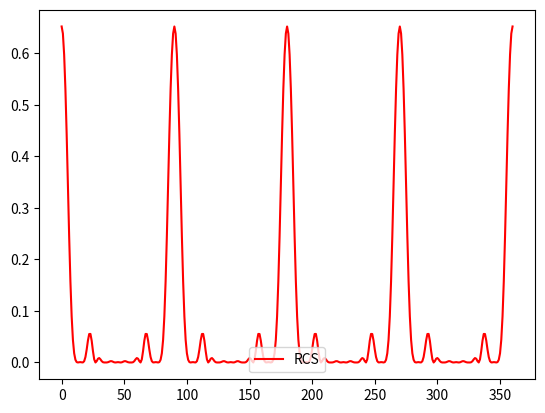

This chart was generated by the following Python code:
import numpy as np
import array
import matplotlib.pyplot as plt

def foreshortening(phi_deg, theta_deg, pol):
	''' Define foreshortening '''
	phi = phi_deg * np.pi / 180
	theta = theta_deg * np.pi / 180
	ri = np.zeros((3,))
	ei = np.zeros((3,))
	ri[0] = -np.sin(theta) * np.cos(phi)
	ri[1] = -np.sin(theta) * np.sin(phi)
	ri[2] = -np.cos(theta)
	if pol == "v":
		ei[0] = -np.cos(theta) * np.cos(phi)
		ei[1] = -np.cos(theta) * np.sin(phi)
		ei[2] = np.sin(theta)
	else: # pol == "h"
		ei[0] = -np.sin(phi)
		ei[1] = np.cos(phi)
#	print("ri.shape = {0}, ei.shape = {0}".format(ri.shape, ei.shape))
	return ri, ei

def generateCube():
    F = np.array([[0, 2, 3], [0, 1, 2], [1, 5, 2], [1, 4, 5],
                  [4, 6, 5], [4, 7, 6], [7, 3, 6], [0, 3, 7],
                  [0, 4, 1], [0, 7, 4], [3, 2, 5], [5, 6, 3]])
    V = np.array([[0, 0, 0], [1, 0, 0], [1, 0, 1], [0, 0, 1],
                  [1, 1, 0], [1, 1, 1], [0, 1, 1], [0, 1, 0]], \
                 dtype=np.float)
    return F, V

def generateTriangle():
	V1 = np.array([0, 0, 0], dtype=np.float);
	V2 = np.array([1, 0, 0], dtype=np.float);
	V3 = np.array([0, 1, 0], dtype=np.float);
	return V1, V2, V3

def generateRectangle(a,b):
	V = np.array([[-a/2, -b/2, 0], [a/2, -b/2, 0], [a/2, b/2, 0], [-a/2, b/2, 0]], dtype=float)
	F = np.array([[0, 1, 3], [1, 2, 3]])
	return F, V

def sinc(x):
	N = x.size
	res = np.zeros((N,))
	for i in range(N):
		if x[i] != 0:
			res[i] = np.sin(x[i])/x[i]
		else:
			res[i] = 1
	return res

def RectagleRCS(phi_deg, theta_deg, a, b, wavelength):
	k = 2*np.pi/wavelength;
	S = a*b
	RCSmaxval = 4*np.pi*S*S/(wavelength*wavelength);
	phi = phi_deg * np.pi / 180
	theta = theta_deg * np.pi / 180
	sigma = RCSmaxval*(np.cos(phi)*np.cos(theta)*\
			sinc(k*a*np.sin(phi)*np.cos(theta))*\
			sinc(k*b*np.sin(theta)))**2 	
	return sigma

def TraingleArea(V1, V2, V3):
    a = np.linalg.norm(V2 - V1)
    b = np.linalg.norm(V3 - V2)
    c = np.linalg.norm(V1 - V3)
    p = (a + b + c) / 2
    return np.sqrt(p * (p - a) * (p - b) * (p - c))

def NormalizeVector(n):
    """ n_norm = NormalizeVector(n)
    n is np.array((ndim,1), float)
    returns the vectors normilized to unit length so that
    ||n_norm||=1
    """
    return n / np.linalg.norm(n)

def _CalcContour(V1, V2, V3, C, q, k, n):
    Xt = NormalizeVector(V1 - C)
    Zt = np.cross(Xt, n)
    qx = np.dot(q, Xt)
    qz = np.dot(q, Zt)
    qp = np.array([qx, qz])
    qs = np.array([-qz, qx])
    ci = (k / (2* np.pi)) * np.array([qx * np.dot(V1 - C, Xt) + qz * np.dot(V1 - C, Zt), \
                         qx * np.dot(V2 - C, Xt) + qz * np.dot(V2 - C, Zt), \
                         qx * np.dot(V3 - C, Xt) + qz * np.dot(V3 - C, Zt)])
    csi = np.array([-qz * np.dot(V1 - C, Xt) + qx * np.dot(V1 - C, Zt), \
                    - qz * np.dot(V2 - C, Xt) + qx * np.dot(V2 - C, Zt), \
                    - qz * np.dot(V3 - C, Xt) + qx * np.dot(V3 - C, Zt)])
    D = sum([(csi[i] - csi[i - 1]) * np.sinc((ci[i] - ci[i - 1])/np.pi) * np.exp(-1j * np.pi * (ci[i] + ci[i - 1])) for i in range(3)])
    return D / np.dot(qp, qp)

def FaceField(V1, V2, V3, k, ri, ei, rs, u):
    '''calculate physical optic reflection of the wave from face with vertices V1,V2,V3'''
    C = (V1 + V2 + V3) / 3
    n = NormalizeVector(np.cross(V2 - V1, V3 - V2))
    costheta = -np.dot(ri, n)
    ''' TODO: caclculate reflection coefficients for different materials'''
    Fv = 1
    Fh = -1
    q = rs - ri
    TOL = 1e-4
    if np.linalg.norm(np.cross(n,q)) < TOL:
        S = TraingleArea(V1, V2, V3)        
        er = Fv * np.dot(ei, n) * n + Fh * (ei - np.dot(ei, n) * n)
        Es = 1j * u * er * np.exp(-1j * k * np.dot(q, C)) * k * S * np.dot(rs, n) / (2 * np.pi)
        #print("Mirror reflecton")
        return Es
    D = _CalcContour(V1, V2, V3, C, q, k, n)
    hi = np.cross(ri, ei)
    z0 = NormalizeVector(np.cross(ri, n))
    y0 = np.cross(z0, ri)
    p = np.cross(n, z0)
    yp = np.dot(y0, p)
    Tv = (1 + Fv) * np.dot(hi, z0) * p - (1 - Fv) * np.dot(ei, y0) * yp * np.cross(rs, z0)
    Th = (Fh - 1) * np.dot(hi, y0) * yp * z0 - (1 + Fh) * np.dot(ei, z0) * np.cross(p, rs)
    T = Tv + Th
    Es = -u * T * D * np.exp(1j * k * (np.dot(ri - rs, C))) / (4 * np.pi)
    return Es

def CalcMonostaticRCS(F, V, k, theta, phi, pol):
	if pol == "v":
		ri, ei = foreshortening(phi, theta, "h")
	else: #pol == "h"
		ri, ei = foreshortening(phi, theta, "v")
	rs = -ri
	Es = 0
	u = 1
	Nfacet = F.shape[0]
	for ifacet in range(Nfacet):
		Es += FaceField(V[F[ifacet,0]], V[F[ifacet,1]], V[F[ifacet,2]], k, ri, ei, rs, u)
	return 4*np.pi*np.abs(np.dot(Es,ei))**2

def ObtainBSP(F, V, k, theta_arr, phi_arr, pol):
	Nphi = phi_arr.size
	Ntheta = theta_arr.size
	if Nphi == 1:
		BSP = np.zeros((Ntheta,))
		for itheta in range(Ntheta):
			BSP[itheta] = CalcMonostaticRCS(F, V, k, theta_arr[itheta], phi_arr, pol)
		return BSP
	elif Ntheta == 1:
		BSP = np.zeros((Nphi,))
		for iphi in range(Nphi):
			BSP[iphi] = CalcMonostaticRCS(F, V, k, theta_arr, phi_arr[iphi], pol)
		return BSP
	else:
		print("Error! Nphi or Ntheta should be 1")
		return -1

def ShortwaveApproximation(a, b, k, theta_arr, phi_arr):
	Nphi = phi_arr.size
	Ntheta = theta_arr.size
	S = a*b
	wavelength = 2*np.pi/k
	RCSmaxval = 4*np.pi*((S/wavelength)**2)
	if Nphi == 1:
		coef = np.sqrt((2*np.pi*b*np.sin(phi_arr[0] * np.pi / 180))**2 +\
				(2*np.pi*a*np.cos(phi_arr[0] * np.pi / 180))**2)/wavelength
		return RCSmaxval*(sinc(coef*theta_arr * np.pi / 180)**2)
	elif Ntheta == 1:
		coef = np.sqrt((2*np.pi*b*np.sin(theta_arr[0] * np.pi / 180))**2 +\
				(2*np.pi*a*np.cos(theta_arr[0] * np.pi / 180))**2)/wavelength
		return RCSmaxval*(sinc(coef*phi_arr * np.pi / 180)**2)
	else:
		print("Error! Nphi or Ntheta should be 1")
		return -1

def LongwaveApproximation(a, b, k, theta_arr, phi_arr):
	Nphi = phi_arr.size
	Ntheta = theta_arr.size
	S = a*b
	wavelength = 2*np.pi/k
	RCSmaxval = 4*np.pi*((S/wavelength)**2)
	#coef = np.sqrt((2*np.pi*b*np.sin(phi * np.pi / 180))**2 + (2*np.pi*a*np.cos(phi * np.pi / 180))**2)/wavelength
	
	if Nphi == 1:
		return RCSmaxval*np.power(np.cos(theta_arr*np.pi/180),2)
	elif Nphi == 1:
		return RCSmaxval*np.power(np.cos(phi_arr*np.pi/180),2)
	else:
		print("Error! Nphi or Ntheta should be 1")
		return -1


def CalcRectangle(a, b, theta_arr, phi, ka_arr):
	# good work for phi = 0 or 90
	#u = 1
	
	F, V = generateRectangle(a, b)
	Nfacet = F.shape[0]
	S = a*b
	Na = theta_arr.size
	RCSarr = np.zeros((Na,))
	curve = np.zeros((Na,))
	curve1 = np.zeros((Na,))
	Nw = ka_arr.size
	discrepancy = np.zeros((Nw,))
	discrepancy1 = np.zeros((Nw,))
	coef = np.sqrt((2*np.pi*b*np.sin(phi * np.pi / 180))**2 + (2*np.pi*a*np.cos(phi * np.pi / 180))**2)
	for iwave in range(Nw):
		ka = ka_arr[iwave]
		k = ka/a
		wavelength = 2*np.pi/k
		RCSmaxval = 4*np.pi*S*S/(wavelength*wavelength)
		RCSarr = ObtainBSP(F, V, k, theta_arr, phi, "h")
#		curve = RCSmaxval*(sinc((coef/wavelength)*theta_arr * np.pi / 180)**2)
		curve = ShortwaveApproximation(a, b, k, theta_arr, phi)
		curve1 = LongwaveApproximation(a, b, k, theta_arr, phi)
		discrepancy[iwave] = np.max(np.abs((RCSarr-curve)/RCSmaxval))
		discrepancy1[iwave] = np.max(np.abs((RCSarr-curve1)/RCSmaxval))
		print("step {0} from {1}".format(iwave+1, Nw))
		print("shortwave discrepancy is {0}".format(discrepancy[iwave]))
		print("longwave discrepancy is {0}".format(discrepancy1[iwave]))
		print("ka = {0}".format(ka))
		print("--------------------------------------")
	if Nw == 1:
		plt.plot(theta_arr, RCSarr, 'r', label = "RCS")
		plt.plot(theta_arr, curve, 'g', label = "shortwave discrepancy")
		plt.plot(theta_arr, curve1, 'b', label = "longwave discrepancy")
	else:
		plt.loglog(ka_arr, discrepancy, 'g', label = "shortwave discrepancy")
		plt.loglog(ka_arr, discrepancy1, 'b', label = "longwave discrepancy")
	plt.legend(loc="lower center")
	plt.show()

def CalcRectangle1(a, b, theta, phi_arr, ka):
	# good work for phi = 0 or 90
	#u = 1
	
	F, V = generateRectangle(a, b)
	Nfacet = F.shape[0]
	S = a*b
	Na = phi_arr.size
	RCSarr = np.zeros((Na,))
	curve = np.zeros((Na,))
	curve1 = np.zeros((Na,))
	coef = np.sqrt((2*np.pi*b*np.sin(theta * np.pi / 180))**2 + (2*np.pi*a*np.cos(theta * np.pi / 180))**2)
	k = ka/a
	wavelength = 2*np.pi/k
	RCSmaxval = 4*np.pi*S*S/(wavelength*wavelength)
	RCSarr = ObtainBSP(F, V, k, theta, phi_arr, "h")
#		curve = ShortwaveApproximation(a, b, k, theta_arr, phi)
#		curve1 = LongwaveApproximation(a, b, k, theta_arr, phi)
#		print("step {0} from {1}".format(iwave+1, Nw))
#		print("shortwave discrepancy is {0}".format(discrepancy[iwave]))
#		print("longwave discrepancy is {0}".format(discrepancy1[iwave]))
#		print("ka = {0}".format(ka))
#		print("--------------------------------------")
#	if Nw == 1:
	plt.plot(phi_arr, RCSarr, 'r', label = "RCS")
#		plt.plot(theta_arr, curve, 'g', label = "shortwave discrepancy")
#		plt.plot(theta_arr, curve1, 'b', label = "longwave discrepancy")
#	else:
#		plt.loglog(ka_arr, discrepancy, 'g', label = "shortwave discrepancy")
#		plt.loglog(ka_arr, discrepancy1, 'b', label = "longwave discrepancy")
	plt.legend(loc="lower center")
	plt.show()

a = 2
b = 2
Na = 361
theta_arr = np.linspace(45, 90, 1)
phi_arr = np.linspace(0, 360, Na)
ka = 50
CalcRectangle1(a, b, theta_arr, phi_arr, ka)
#Na = 181
#theta_arr = np.linspace(-90, 90, Na)
#phi = np.linspace(0, 0, 1)
#print("phi={0}".format(phi))
#Nw = 150
#ka_arr = np.logspace(-2., 3., Nw)
#CalcRectangle(a, b, theta_arr, phi, ka_arr)
